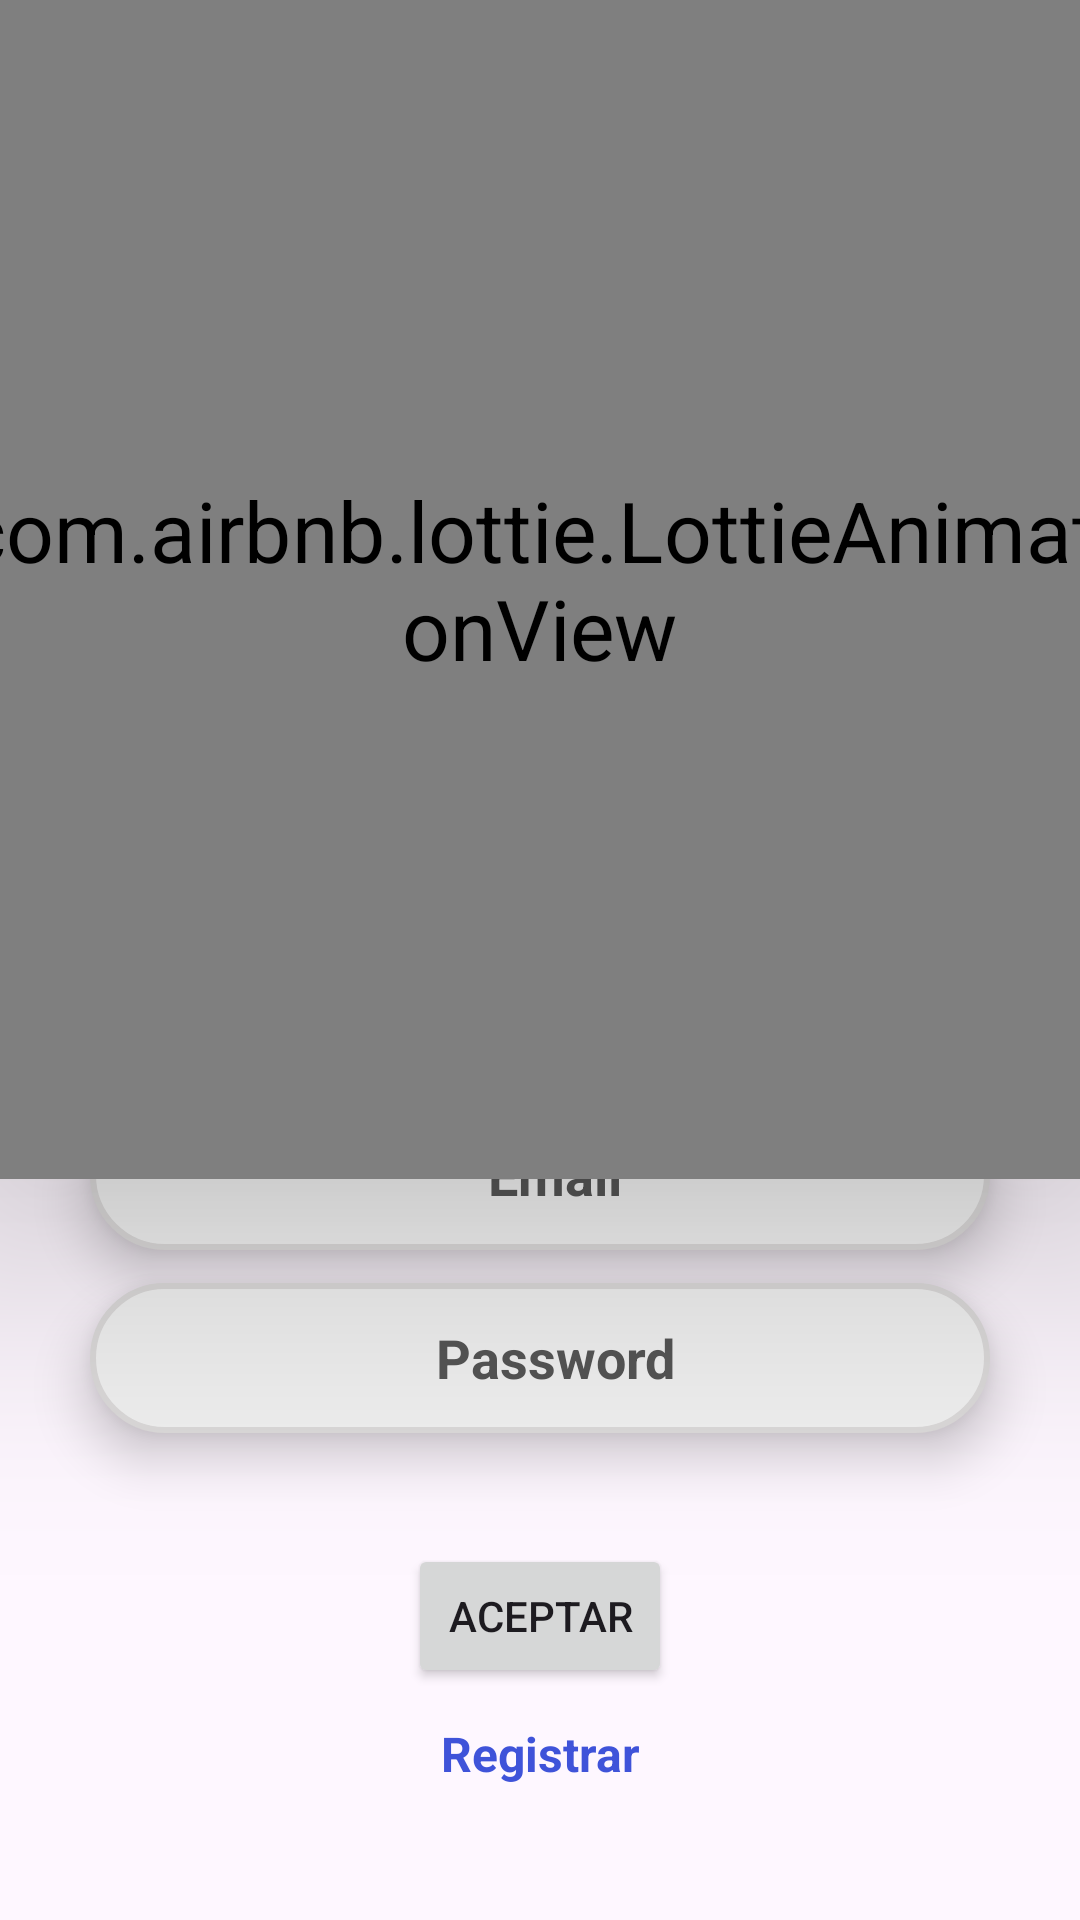

Layout XML and referenced resources for this Android screen:
<!-- AndroidManifest.xml: application theme Theme.TallerDeConfecciones -->
<!-- res/layout/activity_main.xml -->
<?xml version="1.0" encoding="utf-8"?>
<LinearLayout xmlns:android="http://schemas.android.com/apk/res/android"
    xmlns:app="http://schemas.android.com/apk/res-auto"
    xmlns:tools="http://schemas.android.com/tools"
    android:layout_width="match_parent"
    android:layout_height="match_parent"
    android:gravity="center_horizontal|top"
    android:orientation="vertical"
    tools:context="App.Activitys.MainActivity">

    <View
        android:id="@+id/view"
        android:layout_width="match_parent"
        android:layout_height="70dp"
        android:background="#3EC1FB"
        android:elevation="5dp" />

    <Space
        android:layout_width="match_parent"
        android:layout_height="23dp" />

    <com.airbnb.lottie.LottieAnimationView
        android:id="@+id/ani_sewing"
        android:layout_width="200dp"
        android:layout_height="200dp"
        android:elevation="50dp"
        android:scaleX="2"
        android:scaleY="2"
        app:lottie_autoPlay="true"
        app:lottie_loop="true"
        app:lottie_rawRes="@raw/sewing" />

    <Space
        android:layout_width="match_parent"
        android:layout_height="wrap_content" />

    <TextView
        android:layout_width="wrap_content"
        android:layout_height="wrap_content"
        android:padding="20dp"
        android:text="Ingresar al Taller"
        android:textSize="25sp"
        android:textStyle="bold" />

    <EditText
        android:id="@+id/l_txt_email"
        android:layout_width="300dp"
        android:layout_height="50dp"
        android:layout_marginStart="50dp"
        android:layout_marginEnd="50dp"
        android:background="@drawable/input_bg"
        android:drawablePadding="-25dp"
        android:elevation="10dp"
        android:ems="10"
        android:gravity="center"
        android:hint="Email"
        android:inputType="text|textEmailAddress"
        android:paddingLeft="20dp"
        android:paddingTop="10dp"
        android:paddingRight="10dp"
        android:paddingBottom="10dp"
        android:textColor="#525353"
        android:textColorHint="#555555"
        android:textStyle="bold" />

    <Space
        android:layout_width="match_parent"
        android:layout_height="11dp" />

    <EditText
        android:id="@+id/l_txt_pass"
        android:layout_width="300dp"
        android:layout_height="50dp"
        android:layout_marginStart="50dp"
        android:layout_marginEnd="50dp"
        android:background="@drawable/input_bg"
        android:drawablePadding="-25dp"
        android:elevation="10dp"
        android:ems="10"
        android:gravity="center"
        android:hint="Password"
        android:inputType="textPassword"
        android:paddingLeft="20dp"
        android:paddingTop="10dp"
        android:paddingRight="10dp"
        android:paddingBottom="10dp"
        android:textColor="#525353"
        android:textColorHint="#555555"
        android:textStyle="bold" />

    <Space
        android:layout_width="match_parent"
        android:layout_height="37dp" />

    <Button
        android:id="@+id/btn_buscar"
        android:layout_width="wrap_content"
        android:layout_height="wrap_content"
        android:text="Aceptar" />

    <Space
        android:layout_width="match_parent"
        android:layout_height="11dp" />

    <TextView
        android:id="@+id/txt_registrar"
        android:layout_width="wrap_content"
        android:layout_height="wrap_content"
        android:text="Registrar"
        android:textAlignment="center"
        android:textColor="@color/colorPrimaryDark"
        android:textSize="16sp"
        android:textStyle="bold" />

</LinearLayout>
<!-- resources referenced by this layout -->
<resources>
  <color name="colorPrimaryDark">#3F53D9</color>
  <!-- drawable input_bg (drawable) -->
  <?xml version="1.0" encoding="utf-8"?>
  <shape xmlns:android="http://schemas.android.com/apk/res/android">
      <stroke
          android:width="2dp"
  
          android:color="#DCDADA" />
  
      <solid android:color="#F1F1F1"></solid>
      <corners android:radius="70dp" />
  </shape>
  <style name="Theme.TallerDeConfecciones" parent="Base.Theme.TallerDeConfecciones" />
  <style name="Base.Theme.TallerDeConfecciones" parent="Theme.Material3.DayNight.NoActionBar">
          
          
          <item name="colorPrimary">@color/colorPrimary</item>
          <item name="colorPrimaryDark">@color/colorPrimaryDark</item>
          <item name="colorAccent">@color/colorAccent</item>
      </style>
  <color name="colorPrimary">#414BB2</color>
  <color name="colorAccent">#03DAC5</color>
</resources>
